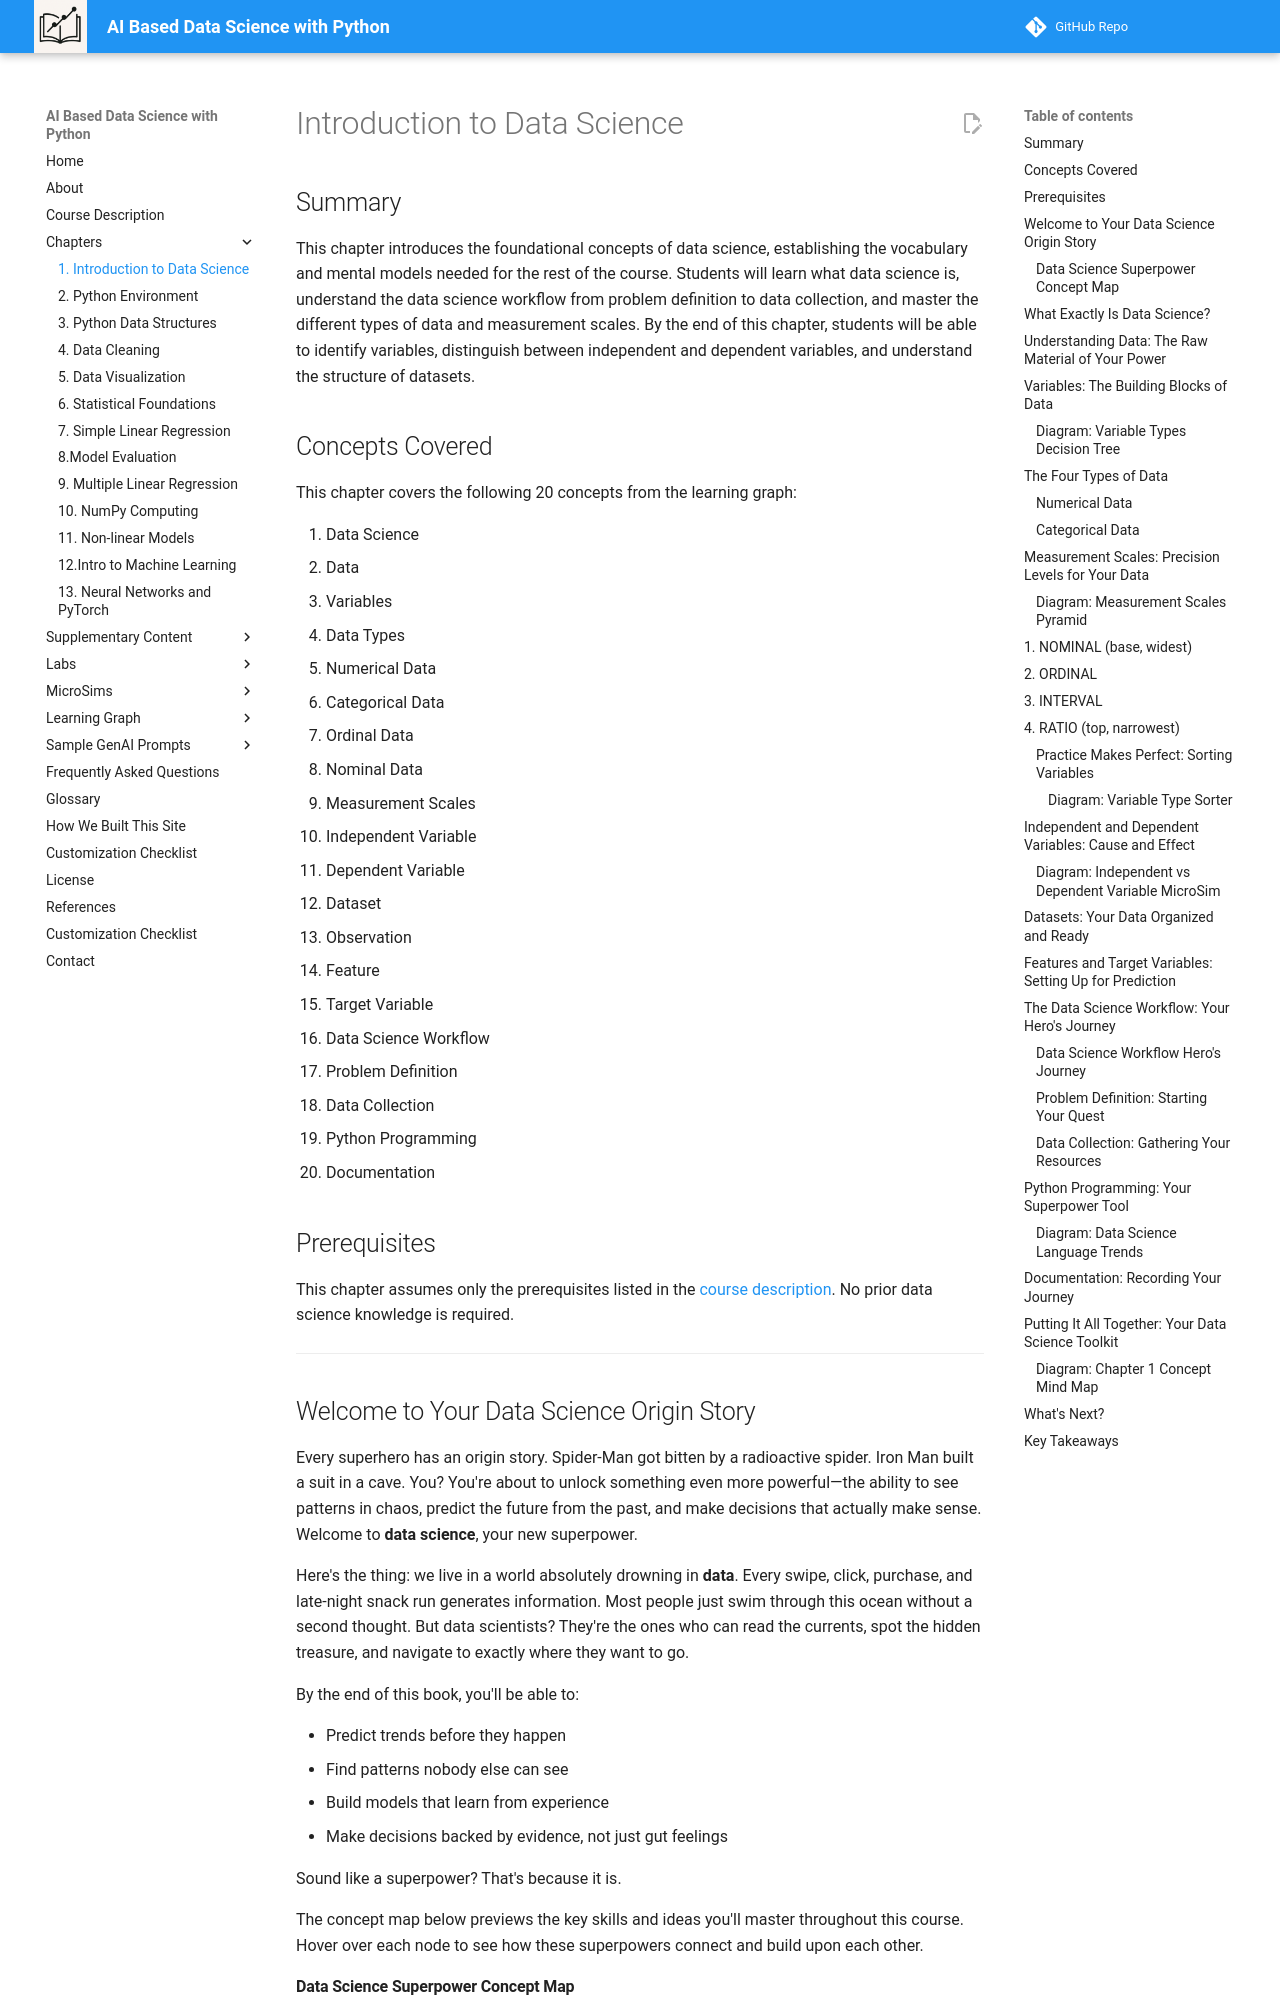

repository: dmccreary/data-science-course · page: chapters/01-intro-to-data-science/index.html · generator: mkdocs

---
title: Introduction to Data Science
description: A data science superhero journey starts here with this fun intro chapter.
generated_by: chapter-content-generator skill
date: 2025-12-15
image: /img/data-science-quest.jpg
og:image: /img/data-science-quest.jpg
version: 0.03
---

# Introduction to Data Science

## Summary

This chapter introduces the foundational concepts of data science, establishing the vocabulary and mental models needed for the rest of the course. Students will learn what data science is, understand the data science workflow from problem definition to data collection, and master the different types of data and measurement scales. By the end of this chapter, students will be able to identify variables, distinguish between independent and dependent variables, and understand the structure of datasets.

## Concepts Covered

This chapter covers the following 20 concepts from the learning graph:

1. Data Science
2. Data
3. Variables
4. Data Types
5. Numerical Data
6. Categorical Data
7. Ordinal Data
8. Nominal Data
9. Measurement Scales
10. Independent Variable
11. Dependent Variable
12. Dataset
13. Observation
14. Feature
15. Target Variable
16. Data Science Workflow
17. Problem Definition
18. Data Collection
19. Python Programming
20. Documentation

## Prerequisites

This chapter assumes only the prerequisites listed in the [course description](../../course-description.md). No prior data science knowledge is required.

---

## Welcome to Your Data Science Origin Story

Every superhero has an origin story. Spider-Man got bitten by a radioactive spider. Iron Man built a suit in a cave. You? You're about to unlock something even more powerful—the ability to see patterns in chaos, predict the future from the past, and make decisions that actually make sense. Welcome to **data science**, your new superpower.

Here's the thing: we live in a world absolutely drowning in **data**. Every swipe, click, purchase, and late-night snack run generates information. Most people just swim through this ocean without a second thought. But data scientists? They're the ones who can read the currents, spot the hidden treasure, and navigate to exactly where they want to go.

By the end of this book, you'll be able to:

- Predict trends before they happen
- Find patterns nobody else can see
- Build models that learn from experience
- Make decisions backed by evidence, not just gut feelings

Sound like a superpower? That's because it is.

The concept map below previews the key skills and ideas you'll master throughout this course. Hover over each node to see how these superpowers connect and build upon each other.

#### Data Science Superpower Concept Map

<iframe src="../../sims/data-science-superpower/main.html" height="602px" width="100%" scrolling="no"></iframe>
